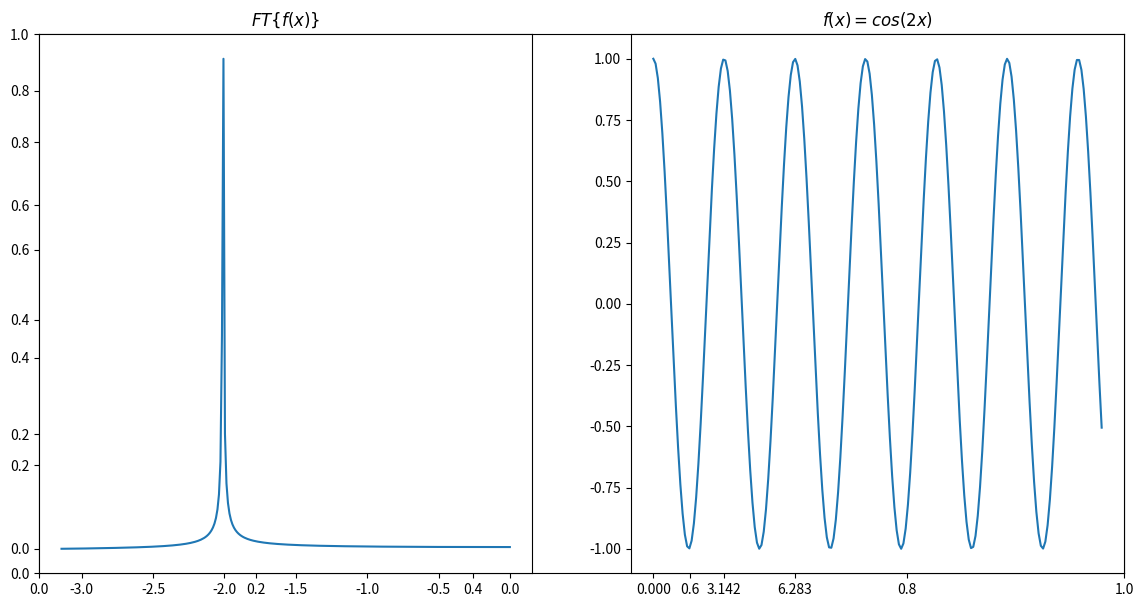

Here is the Python script that generated this plot:
import numpy as np
import matplotlib.pyplot as plt
import scipy.fftpack

# Number of samplepoints
N = 600
t = np.arange(0.0, 20.0, 0.1)
# sample spacing
T = -1.0 / 1.0
x = np.linspace(0.0, N*T, N)
yt = np.cos(2.0*t)
y = np.cos(2.0*x)
yf = scipy.fftpack.fft(y)
xf = np.linspace(0.0, 1.0/(2.0*T), N//2)

fig, ax = plt.subplots(figsize=(14, 7))
ax1 = fig.add_subplot(121)
ax2 = fig.add_subplot(122)

# Plot the X(ω)
# ω, the angular frequency, can be defined as ω = 2πf. 
# Need to do the plotting in terms of angular frequency.
ax1.plot(2*np.pi*xf, 2.0/N * np.abs(yf[:N//2]))
ax1.set_title("$FT\{f(x)\}$")

# Plot the x(t)
ax2.plot(t,yt)
ax2.set_title("$f(x) = cos(2x)$")
ax2.set_xticks([0, np.pi, 2 * np.pi])
plt.show()